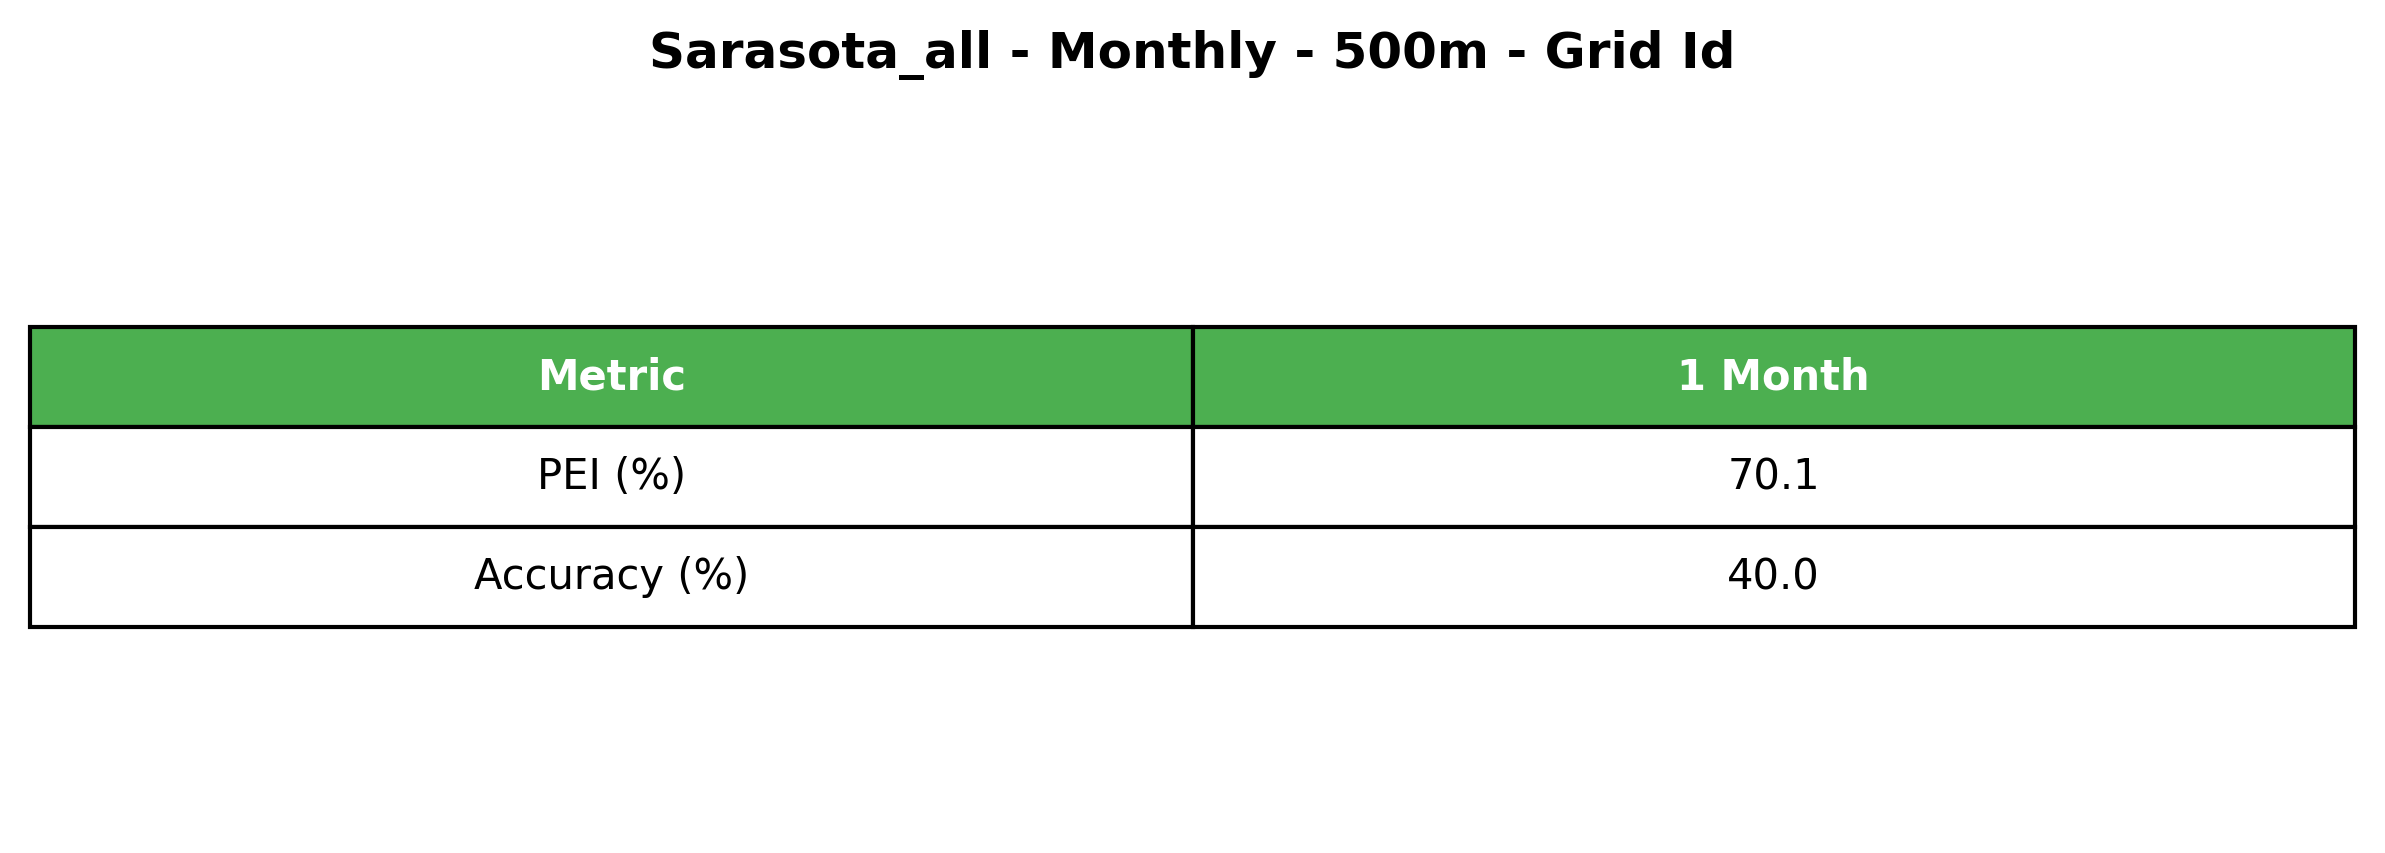

The data file committed next to this chart (first rows):
Metric, 1 Month
PEI (%), 70.1
Accuracy (%), 40.0
